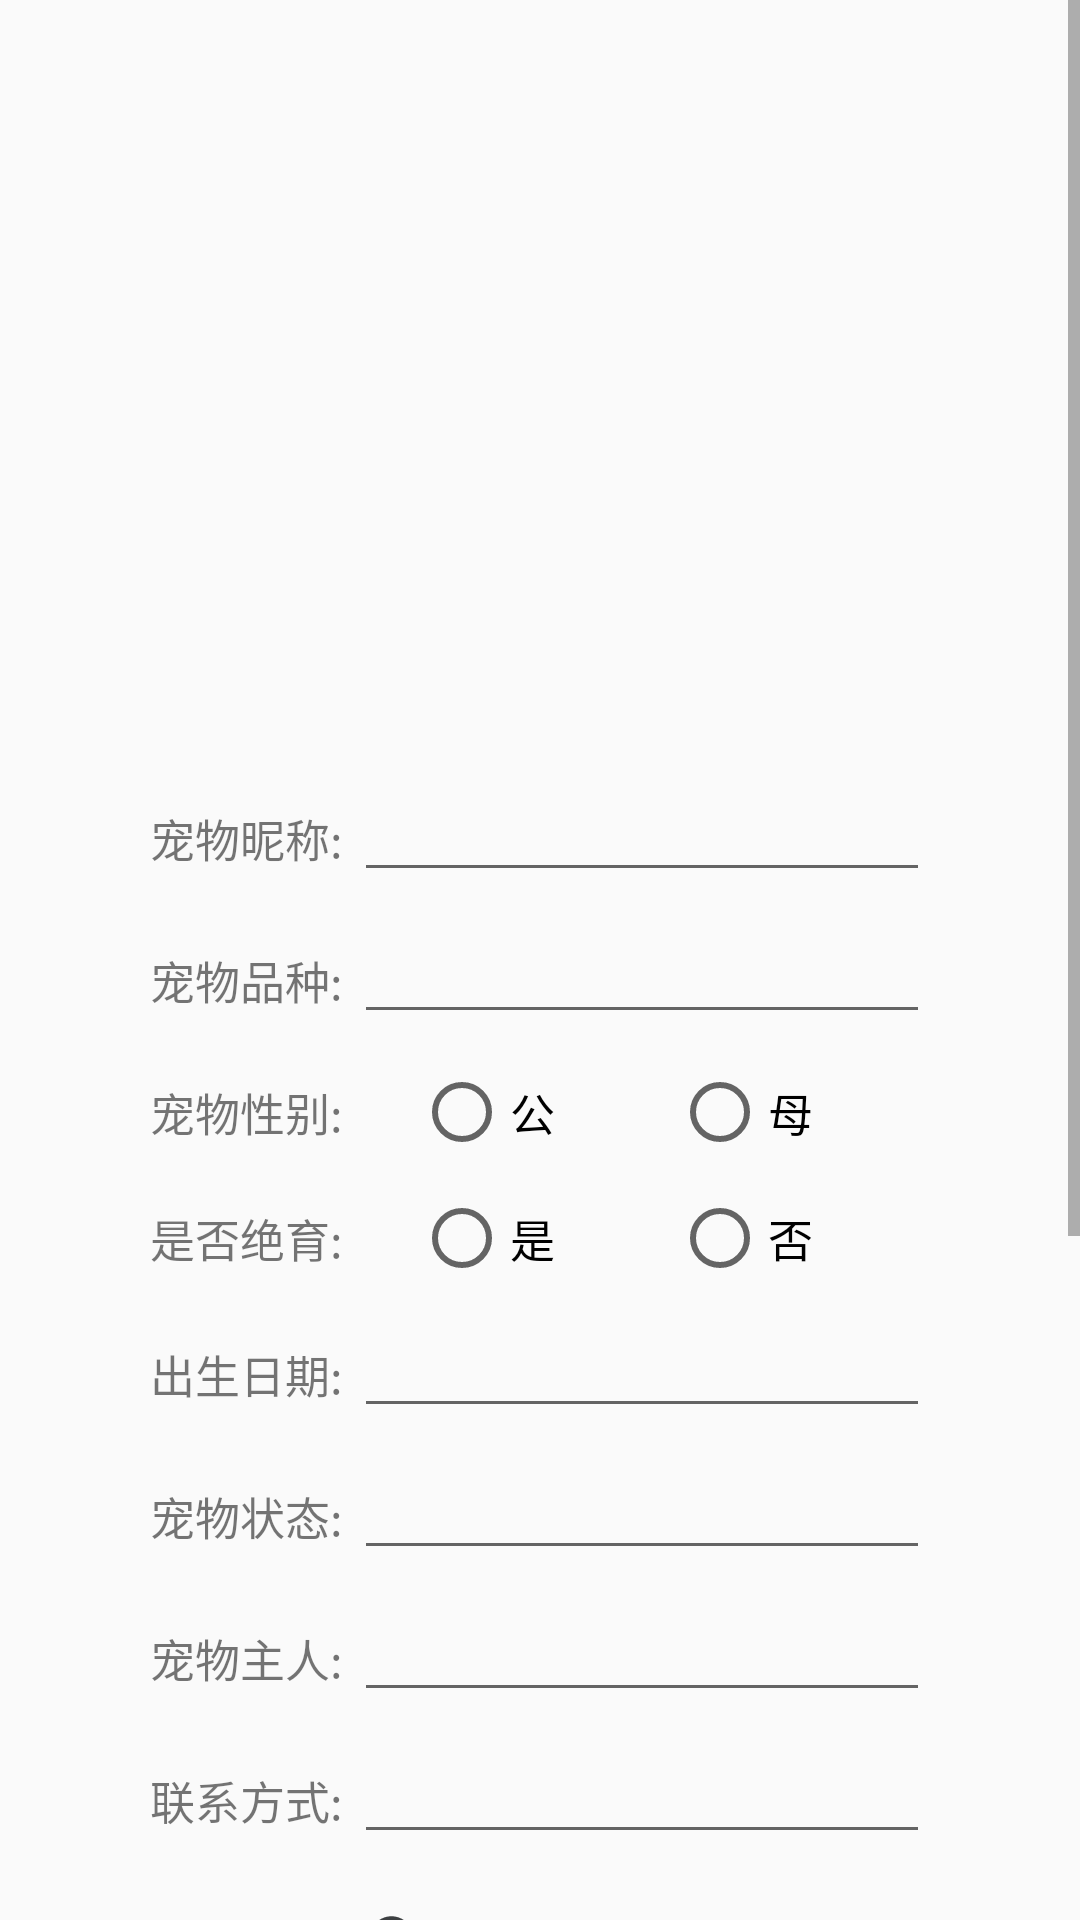

The Android layout XML behind this screen, and the referenced resources:
<!-- AndroidManifest.xml: application theme Theme.AppCompat.Light.NoActionBar -->
<!-- res/layout/activity_register.xml -->
<?xml version="1.0" encoding="utf-8"?>
<ScrollView
    xmlns:android="http://schemas.android.com/apk/res/android"
    xmlns:tools="http://schemas.android.com/tools"
    android:fitsSystemWindows="true"
    android:layout_width="match_parent"
    android:layout_height="match_parent">

    <LinearLayout
        android:layout_width="match_parent"
        android:layout_height="match_parent"
        android:focusable="true"
        android:focusableInTouchMode="true"
        android:orientation="vertical"
        android:padding="50dp"
        tools:context=".activity.RegisterActivity">

        <LinearLayout
            android:layout_width="wrap_content"
            android:layout_height="wrap_content"
            android:layout_gravity="center_horizontal"
            android:layout_marginTop="50dp"
            android:layout_marginBottom="20dp"
            android:orientation="horizontal">
            <ImageView
                android:id="@+id/registerImageView"
                android:layout_width="130dp"
                android:layout_height="130dp" />

            <ImageView
                android:id="@+id/registerFeaturesImageView"
                android:layout_width="130dp"
                android:layout_height="130dp" />

        </LinearLayout>


        <LinearLayout
            android:layout_width="match_parent"
            android:layout_height="wrap_content"
            android:layout_marginTop="10dp"
            android:orientation="horizontal">

            <TextView
                android:layout_width="wrap_content"
                android:layout_height="wrap_content"
                android:text="宠物昵称: "
                android:textSize="15sp" />

            <EditText
                android:id="@+id/registerPetNameEdText"
                android:layout_width="0dp"
                android:layout_height="wrap_content"
                android:layout_weight="1"
                android:inputType="text"
                android:maxLines="1"
                android:textSize="15sp" />
        </LinearLayout>

        <LinearLayout
            android:layout_width="match_parent"
            android:layout_height="wrap_content"
            android:layout_marginTop="10dp"
            android:orientation="horizontal">

            <TextView
                android:layout_width="wrap_content"
                android:layout_height="wrap_content"
                android:text="宠物品种: "
                android:textSize="15dp" />

            <EditText
                android:id="@+id/registerPetTypeEdText"
                android:layout_width="0dp"
                android:layout_height="wrap_content"
                android:layout_weight="1"
                android:inputType="text"
                android:maxLines="1"
                android:textSize="15sp" />
        </LinearLayout>

        <LinearLayout
            android:layout_width="match_parent"
            android:layout_height="wrap_content"
            android:layout_marginTop="10dp"
            android:orientation="horizontal">

            <TextView
                android:layout_width="wrap_content"
                android:layout_height="wrap_content"
                android:layout_gravity="center_vertical"
                android:text="宠物性别: "
                android:textSize="15sp" />

            <RadioGroup
                android:id="@+id/registerPetSex"
                android:layout_width="0dp"
                android:layout_height="wrap_content"
                android:layout_weight="1"
                android:orientation="horizontal">

                <RadioButton
                    android:id="@+id/registerMaleRBtn"
                    android:layout_width="wrap_content"
                    android:layout_height="wrap_content"
                    android:layout_marginLeft="20dp"
                    android:layout_weight="1"
                    android:text="公"
                    android:textSize="15sp" />

                <RadioButton
                    android:id="@+id/registerFemaleRBtn"
                    android:layout_width="wrap_content"
                    android:layout_height="wrap_content"
                    android:layout_marginLeft="0dp"
                    android:layout_weight="1"
                    android:text="母"
                    android:textSize="15sp" />
            </RadioGroup>
        </LinearLayout>

        <LinearLayout
            android:layout_width="match_parent"
            android:layout_height="wrap_content"
            android:layout_marginTop="10dp"
            android:orientation="horizontal">

            <TextView
                android:layout_width="wrap_content"
                android:layout_height="wrap_content"
                android:layout_gravity="center_vertical"
                android:text="是否绝育: "
                android:textSize="15sp" />

            <RadioGroup
                android:id="@+id/registerPetSterilization"
                android:layout_width="0dp"
                android:layout_height="wrap_content"
                android:layout_weight="1"
                android:orientation="horizontal">

                <RadioButton
                    android:id="@+id/registerSterilizedRBtn"
                    android:layout_width="wrap_content"
                    android:layout_height="wrap_content"
                    android:layout_marginLeft="20dp"
                    android:layout_weight="1"
                    android:text="是"
                    android:textSize="15sp" />

                <RadioButton
                    android:id="@+id/registerNotSterilizedRBtn"
                    android:layout_width="wrap_content"
                    android:layout_height="wrap_content"
                    android:layout_marginLeft="0dp"
                    android:layout_weight="1"
                    android:text="否"
                    android:textSize="15sp" />
            </RadioGroup>
        </LinearLayout>

        <LinearLayout
            android:layout_width="match_parent"
            android:layout_height="wrap_content"
            android:layout_marginTop="10dp"
            android:orientation="horizontal">

            <TextView
                android:layout_width="wrap_content"
                android:layout_height="wrap_content"
                android:text="出生日期: "
                android:textSize="15sp" />

            <EditText
                android:id="@+id/registerPetBirthEdText"
                android:layout_width="0dp"
                android:layout_height="wrap_content"
                android:layout_weight="1"
                android:inputType="none"
                android:maxLines="1"
                android:textSize="15sp" />
        </LinearLayout>

        <LinearLayout
            android:layout_width="match_parent"
            android:layout_height="wrap_content"
            android:layout_marginTop="10dp"
            android:orientation="horizontal">

            <TextView
                android:layout_width="wrap_content"
                android:layout_height="wrap_content"
                android:text="宠物状态: "
                android:textSize="15dp" />

            <EditText
                android:id="@+id/registerPetState"
                android:layout_width="0dp"
                android:layout_height="wrap_content"
                android:layout_weight="1"
                android:inputType="text"
                android:maxLines="1"
                android:textSize="15sp" />
        </LinearLayout>

        <LinearLayout
            android:layout_width="match_parent"
            android:layout_height="wrap_content"
            android:layout_marginTop="10dp"
            android:orientation="horizontal">

            <TextView
                android:layout_width="wrap_content"
                android:layout_height="wrap_content"
                android:text="宠物主人: "
                android:textSize="15dp" />

            <EditText
                android:id="@+id/registerPetOwner"
                android:layout_width="0dp"
                android:layout_height="wrap_content"
                android:layout_weight="1"
                android:inputType="text"
                android:maxLines="1"
                android:textSize="15sp" />
        </LinearLayout>

        <LinearLayout
            android:layout_width="match_parent"
            android:layout_height="wrap_content"
            android:layout_marginTop="10dp"
            android:orientation="horizontal">

            <TextView
                android:layout_width="wrap_content"
                android:layout_height="wrap_content"
                android:text="联系方式: "
                android:textSize="15dp" />

            <EditText
                android:id="@+id/registerPetOwnerPhone"
                android:layout_width="0dp"
                android:layout_height="wrap_content"
                android:layout_weight="1"
                android:inputType="phone"
                android:maxLines="1"
                android:textSize="15sp" />
        </LinearLayout>

        <LinearLayout
            android:layout_width="match_parent"
            android:layout_height="wrap_content"
            android:layout_marginTop="10dp"
            android:orientation="horizontal">

            <TextView
                android:layout_width="wrap_content"
                android:layout_height="wrap_content"
                android:text="注册地址: "
                android:textSize="15sp" />

            <Button
                android:id="@+id/registerPetLocationBtn"
                android:layout_width="25dp"
                android:layout_height="25dp"
                android:background="@drawable/ic_outline_location_on_24" />

            <EditText
                android:id="@+id/registerPetLocation"
                android:layout_width="0dp"
                android:layout_height="wrap_content"
                android:layout_weight="1"
                android:hint="点击获取位置信息"
                android:inputType="textMultiLine"
                android:textSize="15sp" />


        </LinearLayout>

        <LinearLayout
            android:layout_width="match_parent"
            android:layout_height="wrap_content"
            android:layout_marginTop="10dp"
            android:orientation="horizontal">

            <TextView
                android:layout_width="wrap_content"
                android:layout_height="wrap_content"
                android:text="宠物照片: "
                android:textSize="15sp" />

            <ImageView
                android:id="@+id/registerPetDailyPic"
                android:layout_width="match_parent"
                android:layout_height="100dp"
                android:src="@drawable/ic_outline_add_photo_alternate_24"/>
        </LinearLayout>

        <LinearLayout
            android:layout_width="match_parent"
            android:layout_height="wrap_content"
            android:layout_marginTop="10dp"
            android:orientation="horizontal">

            <TextView
                android:layout_width="wrap_content"
                android:layout_height="wrap_content"
                android:text="宠物介绍: "
                android:textSize="15sp" />

            <EditText
                android:id="@+id/registerPetInfo"
                android:layout_width="match_parent"
                android:layout_height="wrap_content"
                android:hint="介绍一下宠物吧"
                android:inputType="textMultiLine"
                android:textSize="15sp" />
        </LinearLayout>

        <Button
            android:id="@+id/registerBtn"
            android:layout_width="match_parent"
            android:layout_height="wrap_content"
            android:layout_marginHorizontal="30dp"
            android:layout_marginTop="60dp"
            android:layout_marginBottom="10dp"
            android:background="@drawable/button_drawable_blue"
            android:text="注册" />

    </LinearLayout>

</ScrollView>
<!-- resources referenced by this layout -->
<resources>
  <!-- drawable button_drawable_blue (drawable) -->
  <?xml version="1.0" encoding="utf-8" ?>
  <shape xmlns:android="http://schemas.android.com/apk/res/android"
      android:shape="rectangle">
      
      <solid android:color="#6292cf" />
      
      <corners android:radius="105dip" />
      <padding
          android:bottom="12dp"
          android:left="20dp"
          android:right="20dp"
          android:top="12dp"
          />
      
  
  </shape>
  <!-- drawable ic_outline_add_photo_alternate_24 (drawable) -->
  <vector android:height="24dp" android:tint="#3C3F41"
      android:viewportHeight="24" android:viewportWidth="24"
      android:width="24dp" xmlns:android="http://schemas.android.com/apk/res/android">
      <path android:fillColor="@android:color/white" android:pathData="M18,20L4,20L4,6h9L13,4L4,4c-1.1,0 -2,0.9 -2,2v14c0,1.1 0.9,2 2,2h14c1.1,0 2,-0.9 2,-2v-9h-2v9zM10.21,16.83l-1.96,-2.36L5.5,18h11l-3.54,-4.71zM20,4L20,1h-2v3h-3c0.01,0.01 0,2 0,2h3v2.99c0.01,0.01 2,0 2,0L20,6h3L23,4h-3z"/>
  </vector>
  <!-- drawable ic_outline_location_on_24 (drawable) -->
  <vector android:height="20dp" android:tint="#3C3F41"
      android:viewportHeight="24" android:viewportWidth="24"
      android:width="20dp" xmlns:android="http://schemas.android.com/apk/res/android">
      <path android:fillColor="@android:color/white" android:pathData="M12,2C8.13,2 5,5.13 5,9c0,5.25 7,13 7,13s7,-7.75 7,-13c0,-3.87 -3.13,-7 -7,-7zM7,9c0,-2.76 2.24,-5 5,-5s5,2.24 5,5c0,2.88 -2.88,7.19 -5,9.88C9.92,16.21 7,11.85 7,9z"/>
      <path android:fillColor="@android:color/white" android:pathData="M12,9m-2.5,0a2.5,2.5 0,1 1,5 0a2.5,2.5 0,1 1,-5 0"/>
  </vector>
</resources>
